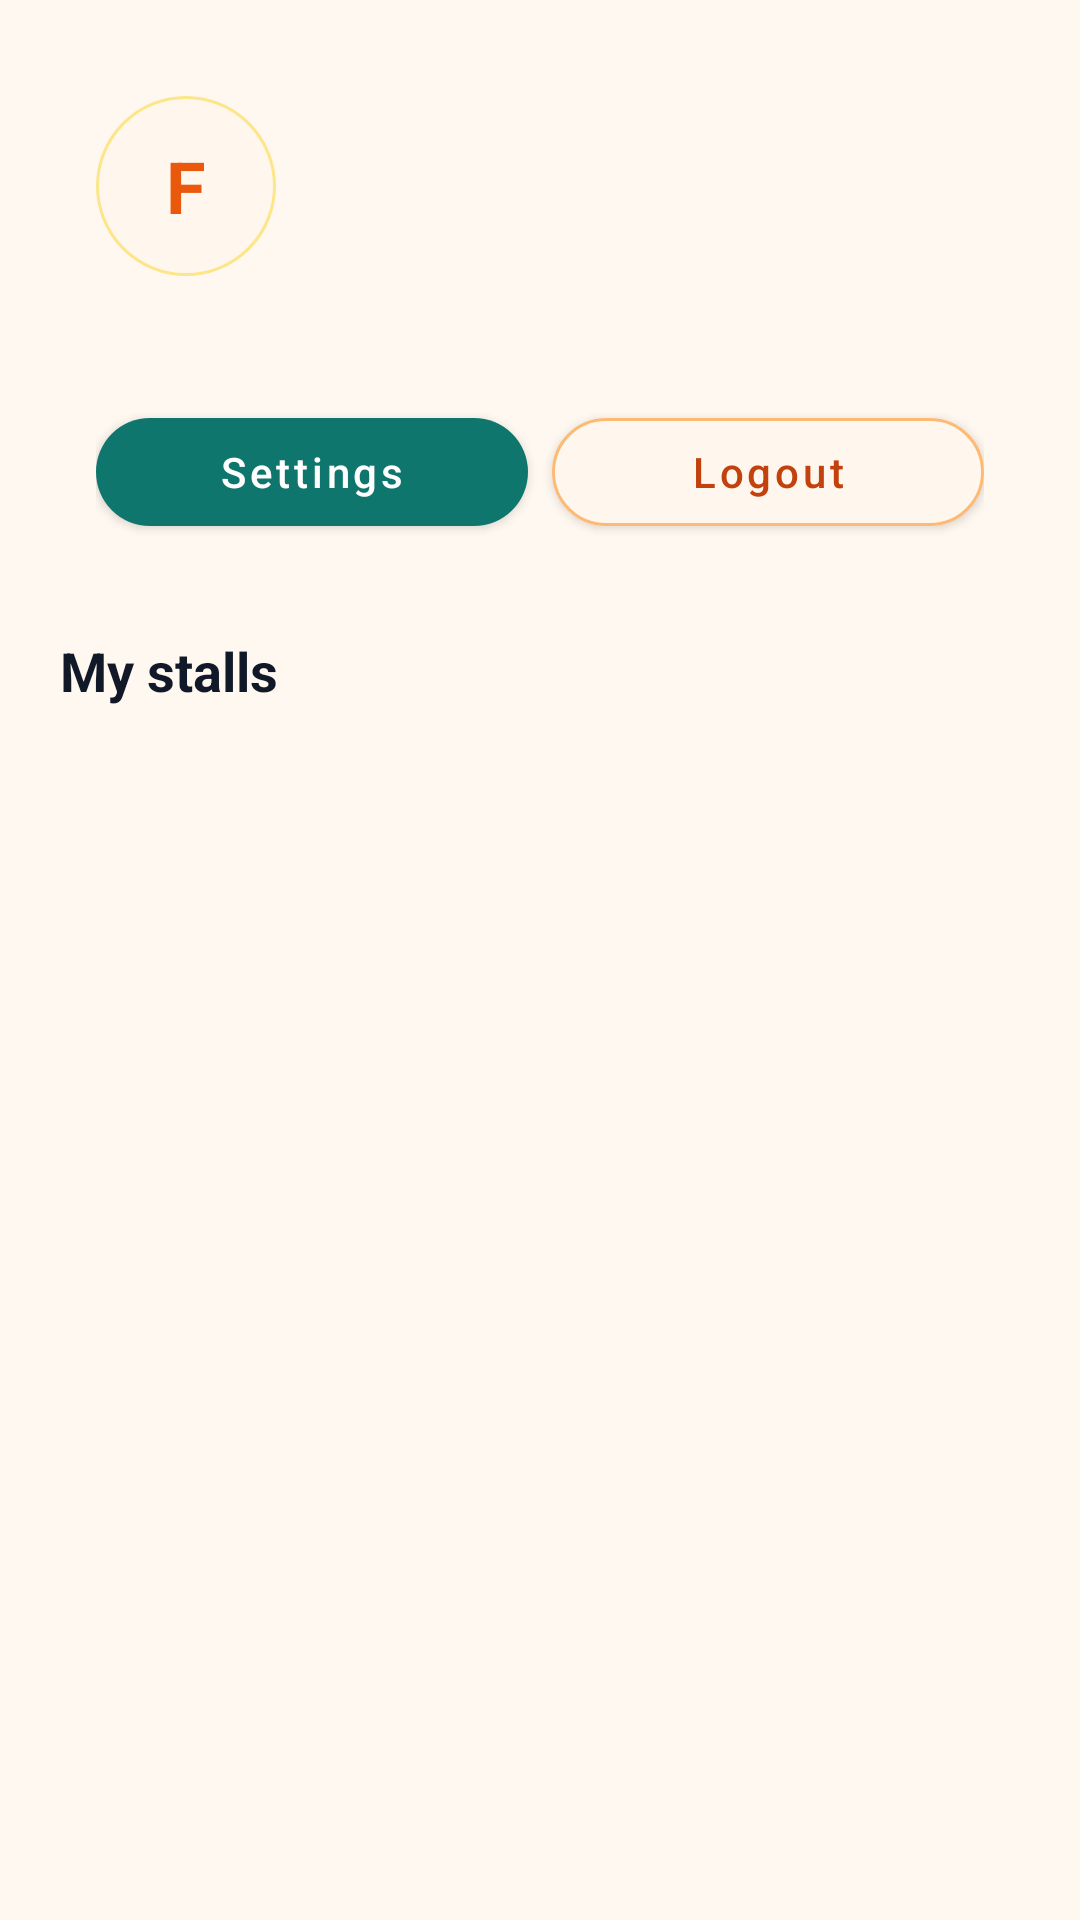

The Android layout XML behind this screen, and the referenced resources:
<!-- AndroidManifest.xml: application theme Theme.FoodSpotter -->
<!-- res/layout/fragment_profile.xml -->
<?xml version="1.0" encoding="utf-8"?>
<androidx.core.widget.NestedScrollView xmlns:android="http://schemas.android.com/apk/res/android"
    xmlns:app="http://schemas.android.com/apk/res-auto"
    android:layout_width="match_parent"
    android:layout_height="match_parent"
    android:fillViewport="true"
    android:background="@color/brand_surface"
    android:padding="20dp">

    <LinearLayout
        android:layout_width="match_parent"
        android:layout_height="wrap_content"
        android:orientation="vertical"
        android:paddingBottom="120dp">

        <LinearLayout
            android:layout_width="match_parent"
            android:layout_height="wrap_content"
            android:orientation="vertical"
            android:padding="12dp">

            <LinearLayout
                android:layout_width="match_parent"
                android:layout_height="wrap_content"
                android:orientation="horizontal">

                <TextView
                    android:id="@+id/profileAvatar"
                    android:layout_width="60dp"
                    android:layout_height="60dp"
                    android:background="@drawable/bg_stall_accent"
                    android:gravity="center"
                    android:text="F"
                    android:textColor="#EA580C"
                    android:textSize="24sp"
                    android:textStyle="bold" />

                <LinearLayout
                    android:layout_width="0dp"
                    android:layout_height="wrap_content"
                    android:layout_marginStart="16dp"
                    android:layout_weight="1"
                    android:orientation="vertical">

                    <TextView
                        android:id="@+id/profileName"
                        android:layout_width="match_parent"
                        android:layout_height="wrap_content"
                        android:textColor="#111827"
                        android:textSize="22sp"
                        android:textStyle="bold" />

                    <TextView
                        android:id="@+id/profileEmail"
                        android:layout_width="match_parent"
                        android:layout_height="wrap_content"
                        android:layout_marginTop="4dp"
                        android:textColor="#6B7280"
                        android:textSize="13sp" />

                    <TextView
                        android:id="@+id/profileRole"
                        android:layout_width="wrap_content"
                        android:layout_height="wrap_content"
                        android:layout_marginTop="8dp"
                        android:background="@drawable/bg_chip_soft"
                        android:paddingHorizontal="12dp"
                        android:paddingVertical="5dp"
                        android:textColor="#9A3412"
                        android:textSize="12sp"
                        android:textStyle="bold" />
                </LinearLayout>
            </LinearLayout>

            <TextView
                android:id="@+id/profileLoginPrompt"
                android:layout_width="match_parent"
                android:layout_height="wrap_content"
                android:visibility="gone" />

            <LinearLayout
                android:layout_width="match_parent"
                android:layout_height="wrap_content"
                android:layout_marginTop="16dp"
                android:orientation="horizontal">

                <com.google.android.material.button.MaterialButton
                    android:id="@+id/profileSettingsButton"
                    android:layout_width="0dp"
                    android:layout_height="48dp"
                    android:layout_weight="1"
                    android:layout_marginEnd="8dp"
                    android:text="Settings"
                    android:textAllCaps="false"
                    app:cornerRadius="18dp"
                    app:backgroundTint="#0F766E" />

                <com.google.android.material.button.MaterialButton
                    android:id="@+id/profileLogoutButton"
                    android:layout_width="0dp"
                    android:layout_height="48dp"
                    android:layout_weight="1"
                    android:text="Logout"
                    android:textAllCaps="false"
                    app:cornerRadius="18dp"
                    app:strokeColor="#FDBA74"
                    app:strokeWidth="1dp"
                    app:backgroundTint="#FFF7ED"
                    android:textColor="#C2410C" />
            </LinearLayout>
        </LinearLayout>

        <TextView
            android:layout_width="wrap_content"
            android:layout_height="wrap_content"
            android:layout_marginTop="18dp"
            android:text="My stalls"
            android:textColor="#111827"
            android:textSize="18sp"
            android:textStyle="bold" />

        <TextView
            android:id="@+id/profileStallsEmpty"
            android:layout_width="match_parent"
            android:layout_height="wrap_content"
            android:layout_marginTop="12dp"
            android:background="#FFFFFF"
            android:padding="18dp"
            android:text="Your submitted stalls will appear here."
            android:textColor="#6B7280"
            android:visibility="gone" />

        <LinearLayout
            android:id="@+id/profileStallsContainer"
            android:layout_width="match_parent"
            android:layout_height="wrap_content"
            android:layout_marginTop="12dp"
            android:orientation="vertical" />
    </LinearLayout>
</androidx.core.widget.NestedScrollView>
<!-- resources referenced by this layout -->
<resources>
  <color name="brand_surface">#FFF8F1</color>
  <!-- drawable bg_stall_accent (drawable) -->
  <?xml version="1.0" encoding="utf-8"?>
  <shape xmlns:android="http://schemas.android.com/apk/res/android" android:shape="oval">
      <solid android:color="#FFF7ED" />
      <stroke android:width="1dp" android:color="#FDE68A" />
  </shape>
  <style name="Theme.FoodSpotter" parent="Theme.MaterialComponents.DayNight.NoActionBar">
          <item name="colorPrimary">@color/brand_orange_600</item>
          <item name="colorPrimaryVariant">@color/brand_orange_400</item>
          <item name="colorOnPrimary">@color/brand_white</item>
          <item name="colorSecondary">@color/brand_teal_700</item>
          <item name="colorSecondaryVariant">@color/brand_teal_400</item>
          <item name="colorOnSecondary">@color/brand_white</item>
          <item name="colorSurface">@color/brand_white</item>
          <item name="colorOnSurface">@color/brand_ink</item>
          <item name="android:windowBackground">@color/brand_surface</item>
          <item name="android:statusBarColor">@color/brand_orange_600</item>
          <item name="android:navigationBarColor">@color/brand_surface</item>
          <item name="android:windowLightStatusBar">false</item>
      </style>
  <color name="brand_orange_600">#EA580C</color>
  <color name="brand_orange_400">#FB923C</color>
  <color name="brand_white">#FFFFFF</color>
  <color name="brand_teal_700">#0F766E</color>
  <color name="brand_teal_400">#2DD4BF</color>
  <color name="brand_ink">#111827</color>
</resources>
